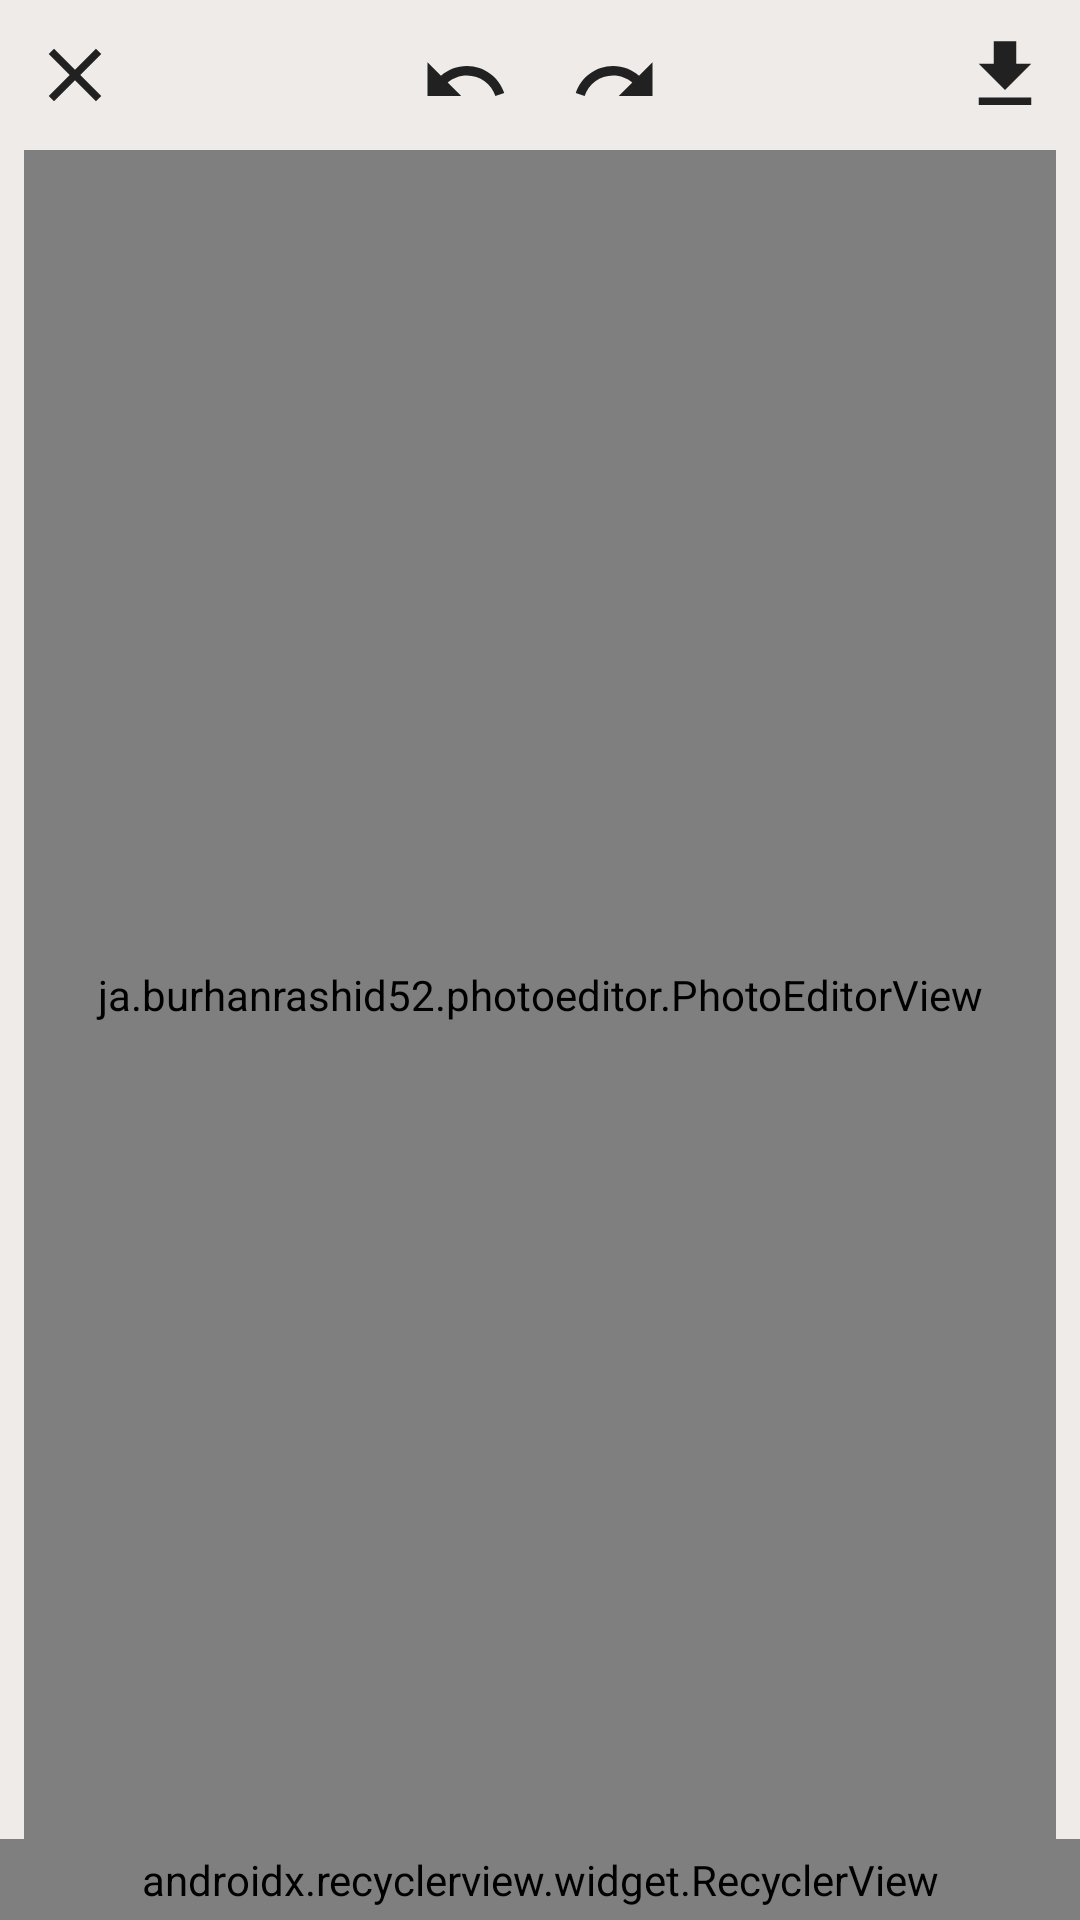

Reconstruct the res/layout file that produces this screen, plus the resources it refers to.
<!-- AndroidManifest.xml: application theme AppTheme -->
<!-- res/layout/activity_edit_image.xml -->
<?xml version="1.0" encoding="utf-8"?>
<android.support.constraint.ConstraintLayout xmlns:android="http://schemas.android.com/apk/res/android"
    xmlns:app="http://schemas.android.com/apk/res-auto"
    xmlns:tools="http://schemas.android.com/tools"
    android:id="@+id/rootView"
    android:layout_width="match_parent"
    android:layout_height="match_parent"
    android:background="#efebe9"
    app:layout_behavior="@string/appbar_scrolling_view_behavior">


    <android.support.constraint.Guideline
        android:id="@+id/guideline"
        android:layout_width="wrap_content"
        android:layout_height="wrap_content"
        android:orientation="horizontal"
        app:layout_constraintGuide_end="?attr/actionBarSize" />

    <ja.burhanrashid52.photoeditor.PhotoEditorView
        android:id="@+id/photoEditorView"
        android:layout_width="0dp"
        android:layout_height="0dp"
        android:layout_marginLeft="8dp"
        android:layout_marginTop="50dp"
        android:layout_marginRight="8dp"
        app:layout_constraintBottom_toTopOf="@+id/rvConstraintTools"
        app:layout_constraintLeft_toLeftOf="parent"
        app:layout_constraintRight_toRightOf="parent"
        app:layout_constraintTop_toTopOf="parent" />

    <ImageView
        android:id="@+id/imgUndo"
        android:layout_width="50dp"
        android:layout_height="wrap_content"
        android:padding="8dp"
        android:src="@drawable/ic_undo"
        app:layout_constraintBottom_toTopOf="@+id/photoEditorView"
        app:layout_constraintEnd_toStartOf="@+id/imgRedo" />

    <ImageView
        android:id="@+id/imgRedo"
        android:layout_width="50dp"
        android:layout_height="wrap_content"
        android:padding="8dp"
        android:src="@drawable/ic_redo"
        android:layout_marginLeft="50dp"
        app:layout_constraintBottom_toTopOf="@+id/photoEditorView"
        app:layout_constraintLeft_toLeftOf="parent"
        app:layout_constraintRight_toRightOf="parent" />


    <android.support.v7.widget.RecyclerView
        android:id="@+id/rvConstraintTools"
        android:layout_width="0dp"
        android:layout_height="wrap_content"
        android:background="#212121"
        android:orientation="horizontal"
        android:paddingTop="4dp"
        android:paddingBottom="4dp"
        app:layoutManager="android.support.v7.widget.LinearLayoutManager"
        app:layout_constraintBottom_toBottomOf="parent"
        app:layout_constraintEnd_toEndOf="parent"
        app:layout_constraintStart_toStartOf="parent"
        tools:listitem="@layout/row_editing_tools" />

    <android.support.v7.widget.RecyclerView
        android:id="@+id/rvFilterView"
        android:layout_width="0dp"
        android:layout_height="0dp"
        android:background="@color/tool_bg"
        android:orientation="horizontal"
        app:layoutManager="android.support.v7.widget.LinearLayoutManager"
        app:layout_constraintBottom_toBottomOf="@+id/rvConstraintTools"
        app:layout_constraintStart_toEndOf="parent"
        app:layout_constraintTop_toTopOf="@+id/rvConstraintTools"
        tools:listitem="@layout/row_filter_view" />

    <TextView
        android:id="@+id/txtCurrentTool"
        android:layout_width="wrap_content"
        android:layout_height="wrap_content"
        android:layout_marginStart="8dp"
        android:layout_marginLeft="8dp"
        android:layout_marginTop="8dp"
        android:singleLine="true"
        android:text="@string/app_name"
        android:textColor="@android:color/white"
        android:visibility="invisible"
        app:layout_constraintBottom_toTopOf="@+id/photoEditorView"
        app:layout_constraintEnd_toEndOf="parent"
        app:layout_constraintStart_toStartOf="parent"
        app:layout_constraintTop_toTopOf="parent" />

    <ImageView
        android:id="@+id/imgClose"
        android:layout_width="wrap_content"
        android:layout_height="wrap_content"
        android:layout_alignParentStart="true"
        android:layout_alignParentLeft="true"
        android:layout_margin="10dp"
        android:layout_marginTop="20dp"
        android:src="@drawable/ic_close"
        app:layout_constraintBottom_toTopOf="@+id/photoEditorView"
        app:layout_constraintStart_toStartOf="parent"
        app:layout_constraintTop_toTopOf="parent"
        app:layout_constraintVertical_bias="0.0" />

    <ImageView
        android:id="@+id/imgSave"
        android:layout_width="wrap_content"
        android:layout_height="wrap_content"
        android:layout_margin="10dp"
        android:layout_marginTop="20dp"
        android:layout_marginEnd="10dp"
        android:layout_marginRight="10dp"
        android:src="@drawable/ic_save"
        app:layout_constraintBottom_toTopOf="@+id/photoEditorView"
        app:layout_constraintEnd_toEndOf="parent"
        app:layout_constraintTop_toTopOf="parent"
        app:layout_constraintVertical_bias="0.0" />

</android.support.constraint.ConstraintLayout>
<!-- resources referenced by this layout -->
<resources>
  <color name="tool_bg">#151414</color>
  <!-- drawable ic_close (drawable) -->
  <vector xmlns:android="http://schemas.android.com/apk/res/android"
          android:width="30dp"
          android:height="30dp"
          android:viewportWidth="24.0"
          android:viewportHeight="24.0">
      <path
          android:fillColor="#212121"
          android:pathData="M19,6.41L17.59,5 12,10.59 6.41,5 5,6.41 10.59,12 5,17.59 6.41,19 12,13.41 17.59,19 19,17.59 13.41,12z"/>
  </vector>
  <!-- drawable ic_redo (drawable) -->
  <vector xmlns:android="http://schemas.android.com/apk/res/android"
          android:width="30dp"
          android:height="30dp"
          android:viewportWidth="24.0"
          android:viewportHeight="24.0">
      <path
          android:fillColor="#212121"
          android:pathData="M18.4,10.6C16.55,8.99 14.15,8 11.5,8c-4.65,0 -8.58,3.03 -9.96,7.22L3.9,16c1.05,-3.19 4.05,-5.5 7.6,-5.5 1.95,0 3.73,0.72 5.12,1.88L13,16h9V7l-3.6,3.6z"/>
  </vector>
  <!-- drawable ic_save (drawable) -->
  <vector xmlns:android="http://schemas.android.com/apk/res/android"
          android:width="30dp"
          android:height="30dp"
          android:viewportWidth="24.0"
          android:viewportHeight="24.0">
      <path
          android:fillColor="#212121"
          android:pathData="M19,9h-4V3H9v6H5l7,7 7,-7zM5,18v2h14v-2H5z"/>
  </vector>
  <!-- drawable ic_undo (drawable) -->
  <vector xmlns:android="http://schemas.android.com/apk/res/android"
      android:width="30dp"
      android:height="30dp"
      android:viewportHeight="24.0"
      android:viewportWidth="24.0">
      <path
          android:fillColor="#212121"
          android:pathData="M12.5,8c-2.65,0 -5.05,0.99 -6.9,2.6L2,7v9h9l-3.62,-3.62c1.39,-1.16 3.16,-1.88 5.12,-1.88 3.54,0 6.55,2.31 7.6,5.5l2.37,-0.78C21.08,11.03 17.15,8 12.5,8z" />
  </vector>
  <string name="app_name">Album</string>
  <style name="AppTheme" parent="Theme.AppCompat.Light.DarkActionBar">
          
          <item name="colorPrimary">@color/colorPrimary</item>
          <item name="colorPrimaryDark">@color/colorPrimaryDark</item>
          <item name="colorAccent">@color/colorAccent</item>
          <item name="windowActionBar">false</item>
          <item name="windowNoTitle">true</item>
      </style>
  <color name="colorPrimary">#3F51B5</color>
  <color name="colorPrimaryDark">#303F9F</color>
  <color name="colorAccent">#757575</color>
</resources>
